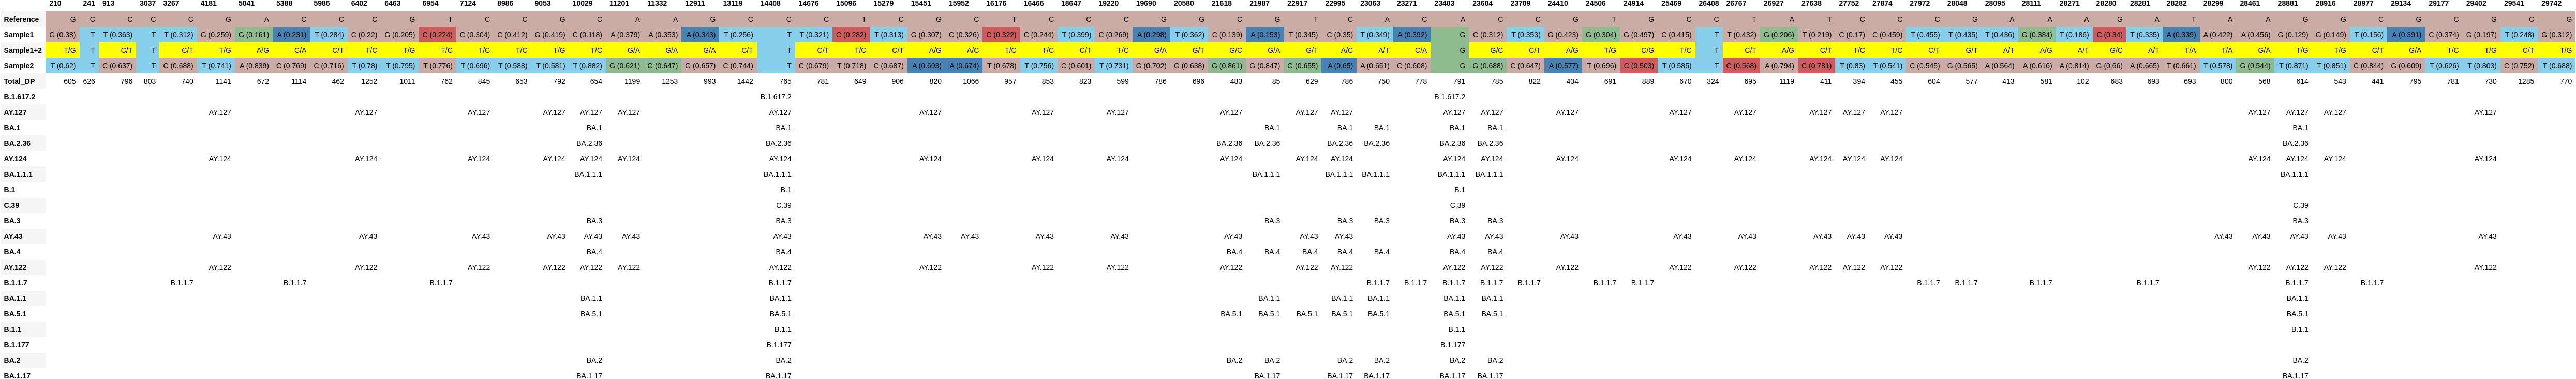

The data file committed next to this chart (first rows):
, 210, 241, 913, 3037, 3267, 4181, 5041, 5388, 5986, 6402, 6463, 6954, 7124, 8986, 9053, 10029, 11201, 11332, 12911, 13119, 14408, 14676, 15096
Reference, G, C, C, C, C, G, A, C, C, C, G, T, C, C, G, C, A, A, G, C, C, C, T
Sample1, G (0.38), T, T (0.363), T, T (0.312), G (0.259), G (0.161), A (0.231), T (0.284), C (0.22), G (0.205), C (0.224), C (0.304), C (0.412), G (0.419), C (0.118), A (0.379), A (0.353), A (0.343), T (0.256), T, T (0.321), C (0.282)
Sample1+2, T/G, T, C/T, T, C/T, T/G, A/G, C/A, C/T, T/C, T/G, T/C, T/C, T/C, T/G, T/C, G/A, G/A, G/A, C/T, T, C/T, T/C
Sample2, T (0.62), T, C (0.637), T, C (0.688), T (0.741), A (0.839), C (0.769), C (0.716), T (0.78), T (0.795), T (0.776), T (0.696), T (0.588), T (0.581), T (0.882), G (0.621), G (0.647), G (0.657), C (0.744), T, C (0.679), T (0.718)
Total_DP, 605, 626, 796, 803, 740, 1141, 672, 1114, 462, 1252, 1011, 762, 845, 653, 792, 654, 1199, 1253, 993, 1442, 765, 781, 649
B.1.617.2, , , , , , , , , , , , , , , , , , , , , B.1.617.2, , 
AY.127, , , , , , AY.127, , , , AY.127, , , AY.127, , AY.127, AY.127, AY.127, , , , AY.127, , 
BA.1, , , , , , , , , , , , , , , , BA.1, , , , , BA.1, , 
BA.2.36, , , , , , , , , , , , , , , , BA.2.36, , , , , BA.2.36, , 
AY.124, , , , , , AY.124, , , , AY.124, , , AY.124, , AY.124, AY.124, AY.124, , , , AY.124, , 
BA.1.1.1, , , , , , , , , , , , , , , , BA.1.1.1, , , , , BA.1.1.1, , 
B.1, , , , , , , , , , , , , , , , , , , , , B.1, , 
C.39, , , , , , , , , , , , , , , , , , , , , C.39, , 
BA.3, , , , , , , , , , , , , , , , BA.3, , , , , BA.3, , 
AY.43, , , , , , AY.43, , , , AY.43, , , AY.43, , AY.43, AY.43, AY.43, , , , AY.43, , 
BA.4, , , , , , , , , , , , , , , , BA.4, , , , , BA.4, , 
AY.122, , , , , , AY.122, , , , AY.122, , , AY.122, , AY.122, AY.122, AY.122, , , , AY.122, , 
B.1.1.7, , , , , B.1.1.7, , , B.1.1.7, , , , B.1.1.7, , , , , , , , , B.1.1.7, , 
BA.1.1, , , , , , , , , , , , , , , , BA.1.1, , , , , BA.1.1, , 
BA.5.1, , , , , , , , , , , , , , , , BA.5.1, , , , , BA.5.1, , 
B.1.1, , , , , , , , , , , , , , , , , , , , , B.1.1, , 
B.1.177, , , , , , , , , , , , , , , , , , , , , B.1.177, , 
BA.2, , , , , , , , , , , , , , , , BA.2, , , , , BA.2, , 
BA.1.17, , , , , , , , , , , , , , , , BA.1.17, , , , , BA.1.17, , 
